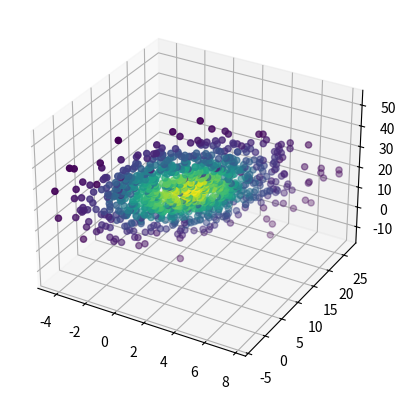

Python code for this plot:
import numpy as np
from scipy import stats
import matplotlib.pyplot as plt
from mpl_toolkits.mplot3d import Axes3D

mu=np.array([1,10,20])
sigma=np.matrix([[4,10,0],[10,25,0],[0,0,100]])
data=np.random.multivariate_normal(mu,sigma,1000)
print(data.shape)
values = data.T

kde = stats.gaussian_kde(values)
density = kde(values)

fig, ax = plt.subplots(subplot_kw=dict(projection='3d'))
x, y, z = values
ax.scatter(x, y, z, c=density)
plt.show()